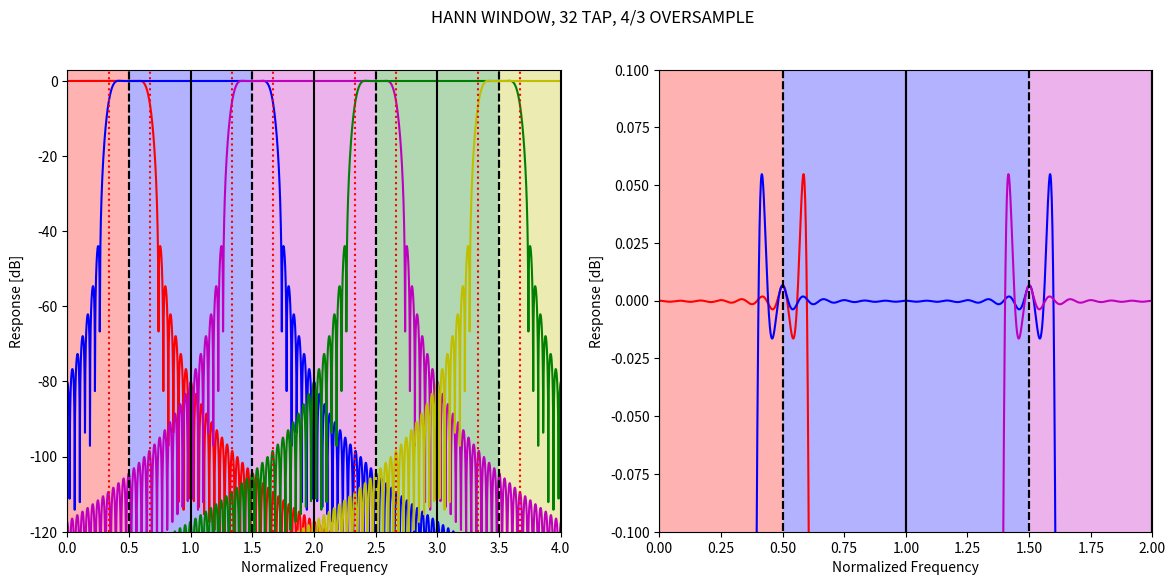

The script that saved this image:
import numpy as np
import scipy.signal
from matplotlib import pyplot as plt

def dpss(M):
    NW=2.0
    return scipy.signal.windows.dpss(M, NW, Kmax=None, sym=True, norm=None, return_ratios=False)

PI = np.pi

PADDING_FACTOR = 32
NFFT = 16
YMIN = -120
YMAX = 3

def get_coeffs(ntaps, nfft, window_func, scale=1.):
    sinc = np.sinc(np.linspace(-ntaps/2./scale, ntaps/2./scale, nfft*ntaps))
    window = window_func(nfft*ntaps)
    coeffs = sinc * window
    return coeffs

def get_response(coeffs, ntaps, nfft, padding_factor):
    resp = np.abs(np.fft.fft(coeffs, ntaps*nfft*PADDING_FACTOR))**2
    resp = np.fft.fftshift(resp)
    #for i,r in enumerate(resp):
    #    print(i,r)
    resp /= (resp[padding_factor*nfft*ntaps//2])
    resp_db = 10*np.log10(resp)
    #resp_db -= np.max(resp_db)
    return resp_db

def get_faxis(ntaps, nfft, padding_factor):
    return np.linspace(0,nfft,ntaps*nfft*PADDING_FACTOR)

ntaps = 32
os_ratio_n = 4
os_ratio_d = 3
os_ratio = float(os_ratio_n) / os_ratio_d
window_name = 'HANN'
windows = {'HANN':np.hanning, 'HAMMING':np.hamming, 'DPSS':dpss}
window = windows[window_name]
scale = 1# + 0.1*os_ratio

coeffs = get_coeffs(ntaps, NFFT, window, scale=scale)
resp_db = get_response(coeffs, ntaps, NFFT, PADDING_FACTOR)
x = (get_faxis(ntaps, NFFT, PADDING_FACTOR) - NFFT/2) * os_ratio # Normalized so bin centers are on integers

colors = ['r', 'b', 'm', 'g', 'y']

plt.figure(figsize=(14,6))
plt.suptitle(f'{window_name} WINDOW, {ntaps} TAP, {os_ratio_n}/{os_ratio_d} OVERSAMPLE')
plt.subplot(1,2,1)
plt.plot(x+0, resp_db, colors[0])
plt.plot(x+1, resp_db, colors[1])
plt.plot(x+2, resp_db, colors[2])
plt.plot(x+3, resp_db, colors[3])
plt.plot(x+4, resp_db, colors[4])
plt.xlim(0, 4)
plt.ylim(YMIN, YMAX)
plt.xlabel('Normalized Frequency')
plt.ylabel('Response [dB]')

#plt.hlines(-6, 0, NFFT, colors='k', linestyles='solid')
for i in range(5):
    #plt.vlines(NFFT/2 + i/float(os_ratio), YMIN, YMAX, colors='k')
    # Solid lines at bin centers
    # Dashed lines encompass region where a bin is used
    # Dotted red lines at the Nyquist edge of a bin
    plt.vlines(i, YMIN, YMAX, colors='k', linestyles='solid')
    plt.vlines(i + 0.5, YMIN, YMAX, colors='k', linestyles='dashed')
    plt.vlines(i - 0.5, YMIN, YMAX, colors='k', linestyles='dashed')
    plt.vlines(i + 0.5*os_ratio, YMIN, YMAX, colors='r', linestyles='dotted')
    plt.vlines(i - 0.5*os_ratio, YMIN, YMAX, colors='r', linestyles='dotted')
    plt.axvspan(i - 0.5, i + 0.5, facecolor=colors[i], alpha=0.3)
    
plt.subplot(1,2,2)
plt.plot(x+0., resp_db, colors[0])
plt.plot(x+1., resp_db, colors[1])
plt.plot(x+2., resp_db, colors[2])
plt.xlim(0, 2)
plt.ylim(-0.1, 0.1)
plt.xlabel('Normalized Frequency')
plt.ylabel('Response [dB]')

for i in range(4):
    #plt.vlines(NFFT/2 + i/float(os_ratio), YMIN, YMAX, colors='k')
    plt.vlines(i + 1., YMIN, YMAX, colors='k', linestyles='solid')
    plt.vlines(i - 1., YMIN, YMAX, colors='k', linestyles='solid')
    plt.vlines(i + 0.5, YMIN, YMAX, colors='k', linestyles='dashed')
    plt.vlines(i - 0.5, YMIN, YMAX, colors='k', linestyles='dashed')
    plt.axvspan(i - 0.5, i + 0.5, facecolor=colors[i], alpha=0.3)


plt.show()

